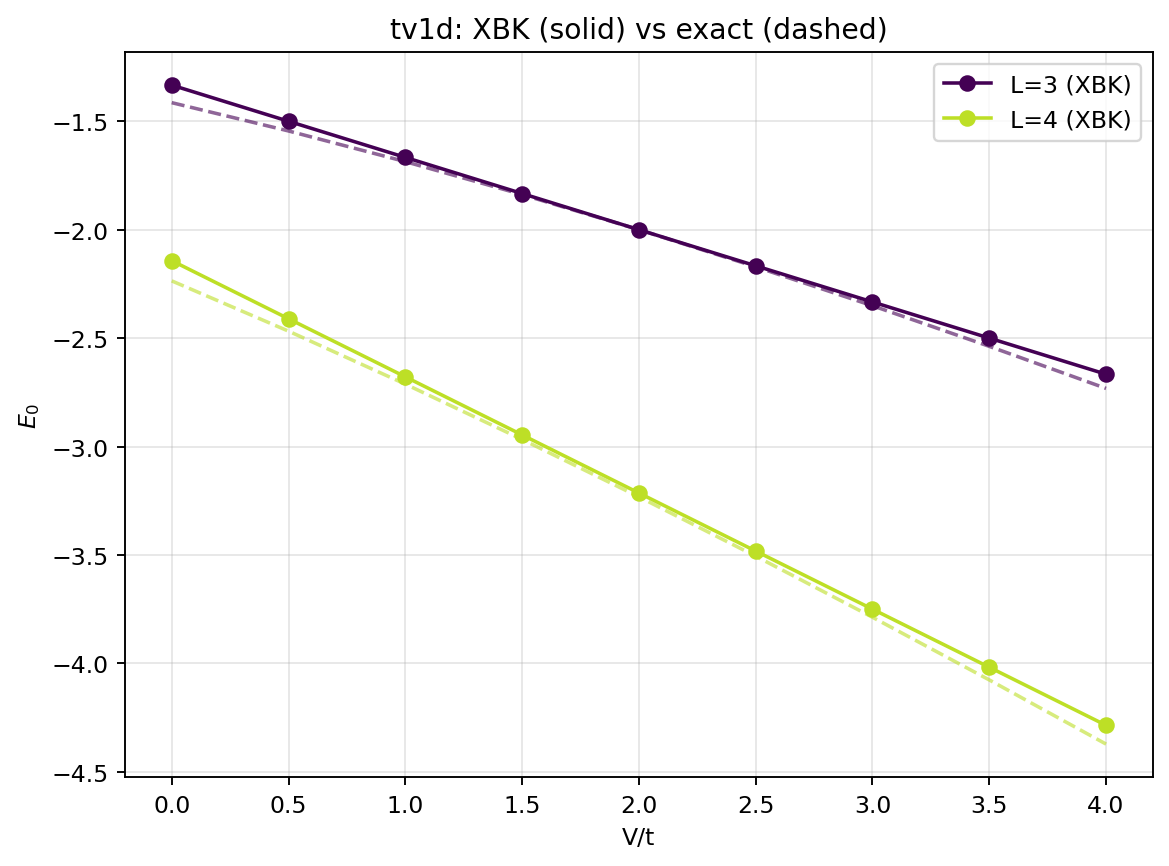

The data file committed next to this chart (first rows):
ratio, L, E0_XBK, E0_exact, abs_err  # ratio=V/t
0.0, 3, -1.333, -1.414, 0.08088
0.0, 4, -2.143, -2.236, 0.09321
0.5, 3, -1.5, -1.545, 0.04473
0.5, 4, -2.411, -2.468, 0.05722
1.0, 3, -1.667, -1.686, 0.01947
1.0, 4, -2.679, -2.712, 0.0336
1.5, 3, -1.833, -1.838, 0.004754
1.5, 4, -2.946, -2.967, 0.02083
2.0, 3, -2, -2, 0.000000
2.0, 4, -3.214, -3.232, 0.01776
2.5, 3, -2.167, -2.171, 0.004498
2.5, 4, -3.482, -3.506, 0.02352
3.0, 3, -2.333, -2.351, 0.01745
3.0, 4, -3.75, -3.787, 0.03734
3.5, 3, -2.5, -2.538, 0.03802
3.5, 4, -4.018, -4.076, 0.05855
4.0, 3, -2.667, -2.732, 0.06538
4.0, 4, -4.286, -4.372, 0.08657
